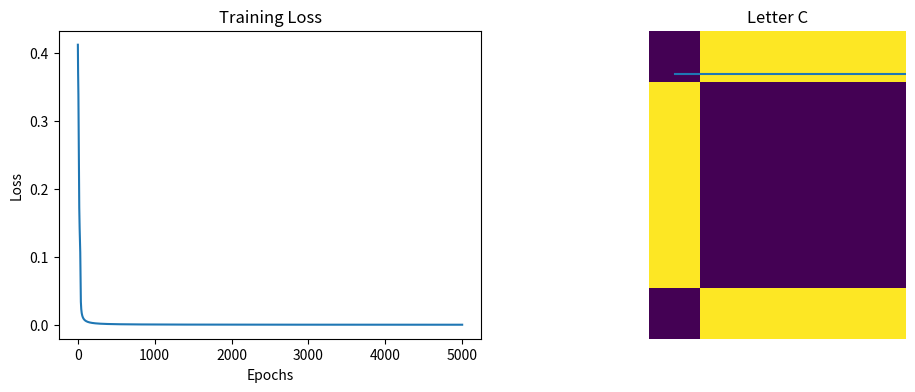

Python code for this plot:

import numpy as np
import matplotlib.pyplot as plt


# Defining Letter Patterns

A = np.array([
    0,1,1,1,0,
    1,0,0,0,1,
    1,1,1,1,1,
    1,0,0,0,1,
    1,0,0,0,1,
    1,0,0,0,1
])

B = np.array([
    1,1,1,1,0,
    1,0,0,0,1,
    1,1,1,1,0,
    1,0,0,0,1,
    1,0,0,0,1,
    1,1,1,1,0
])

C = np.array([
    0,1,1,1,1,
    1,0,0,0,0,
    1,0,0,0,0,
    1,0,0,0,0,
    1,0,0,0,0,
    0,1,1,1,1
])


X = np.array([A, B, C])

y = np.array([
    [1,0,0],  # A
    [0,1,0],  # B
    [0,0,1]   # C
])


def sigmoid(x):
    return 1 / (1 + np.exp(-x))

def sigmoid_derivative(x):
    return x * (1 - x)

np.random.seed(1)

input_neurons = 30
hidden_neurons = 16
output_neurons = 3

W1 = np.random.randn(input_neurons, hidden_neurons)
b1 = np.zeros((1, hidden_neurons))

W2 = np.random.randn(hidden_neurons, output_neurons)
b2 = np.zeros((1, output_neurons))


# Training Parameters

learning_rate = 0.5
epochs = 5000

loss_list = []
accuracy_list = []



# Training the Network

for i in range(epochs):

    # Forward Propagation
    hidden_input = np.dot(X, W1) + b1
    hidden_output = sigmoid(hidden_input)

    final_input = np.dot(hidden_output, W2) + b2
    final_output = sigmoid(final_input)

    # Calculate Loss (Mean Squared Error)
    loss = np.mean((y - final_output) ** 2)
    loss_list.append(loss)

    # Calculate Accuracy
    predicted = np.argmax(final_output, axis=1)
    actual = np.argmax(y, axis=1)
    accuracy = np.mean(predicted == actual)
    accuracy_list.append(accuracy)

    # Backpropagation
    error_output = y - final_output
    delta_output = error_output * sigmoid_derivative(final_output)

    error_hidden = np.dot(delta_output, W2.T)
    delta_hidden = error_hidden * sigmoid_derivative(hidden_output)

    # Update Weights
    W2 += learning_rate * np.dot(hidden_output.T, delta_output)
    b2 += learning_rate * np.sum(delta_output, axis=0, keepdims=True)

    W1 += learning_rate * np.dot(X.T, delta_hidden)
    b1 += learning_rate * np.sum(delta_hidden, axis=0, keepdims=True)

    if i % 1000 == 0:
        print("Epoch:", i, "Loss:", round(loss, 4), "Accuracy:", accuracy)


# Plotting Loss and Accuracy

plt.figure(figsize=(12,4))

plt.subplot(1,2,1)
plt.plot(loss_list)
plt.title("Training Loss")
plt.xlabel("Epochs")
plt.ylabel("Loss")

plt.subplot(1,2,2)
plt.plot(accuracy_list)
plt.title("Training Accuracy")
plt.xlabel("Epochs")
plt.ylabel("Accuracy")

plt.show()


# Prediction Function

def test_letter(letter, name):
    hidden_input = np.dot(letter, W1) + b1
    hidden_output = sigmoid(hidden_input)

    final_input = np.dot(hidden_output, W2) + b2
    final_output = sigmoid(final_input)

    classes = ["A", "B", "C"]
    result = classes[np.argmax(final_output)]

    print("Actual:", name, "| Predicted:", result)

    plt.imshow(letter.reshape(6,5), interpolation="nearest")
    plt.title("Letter " + name)
    plt.gca().set_aspect("equal")
    plt.axis("off")
    plt.show()



# Testing the Model

test_letter(A, "A")
test_letter(B, "B")
test_letter(C, "C")